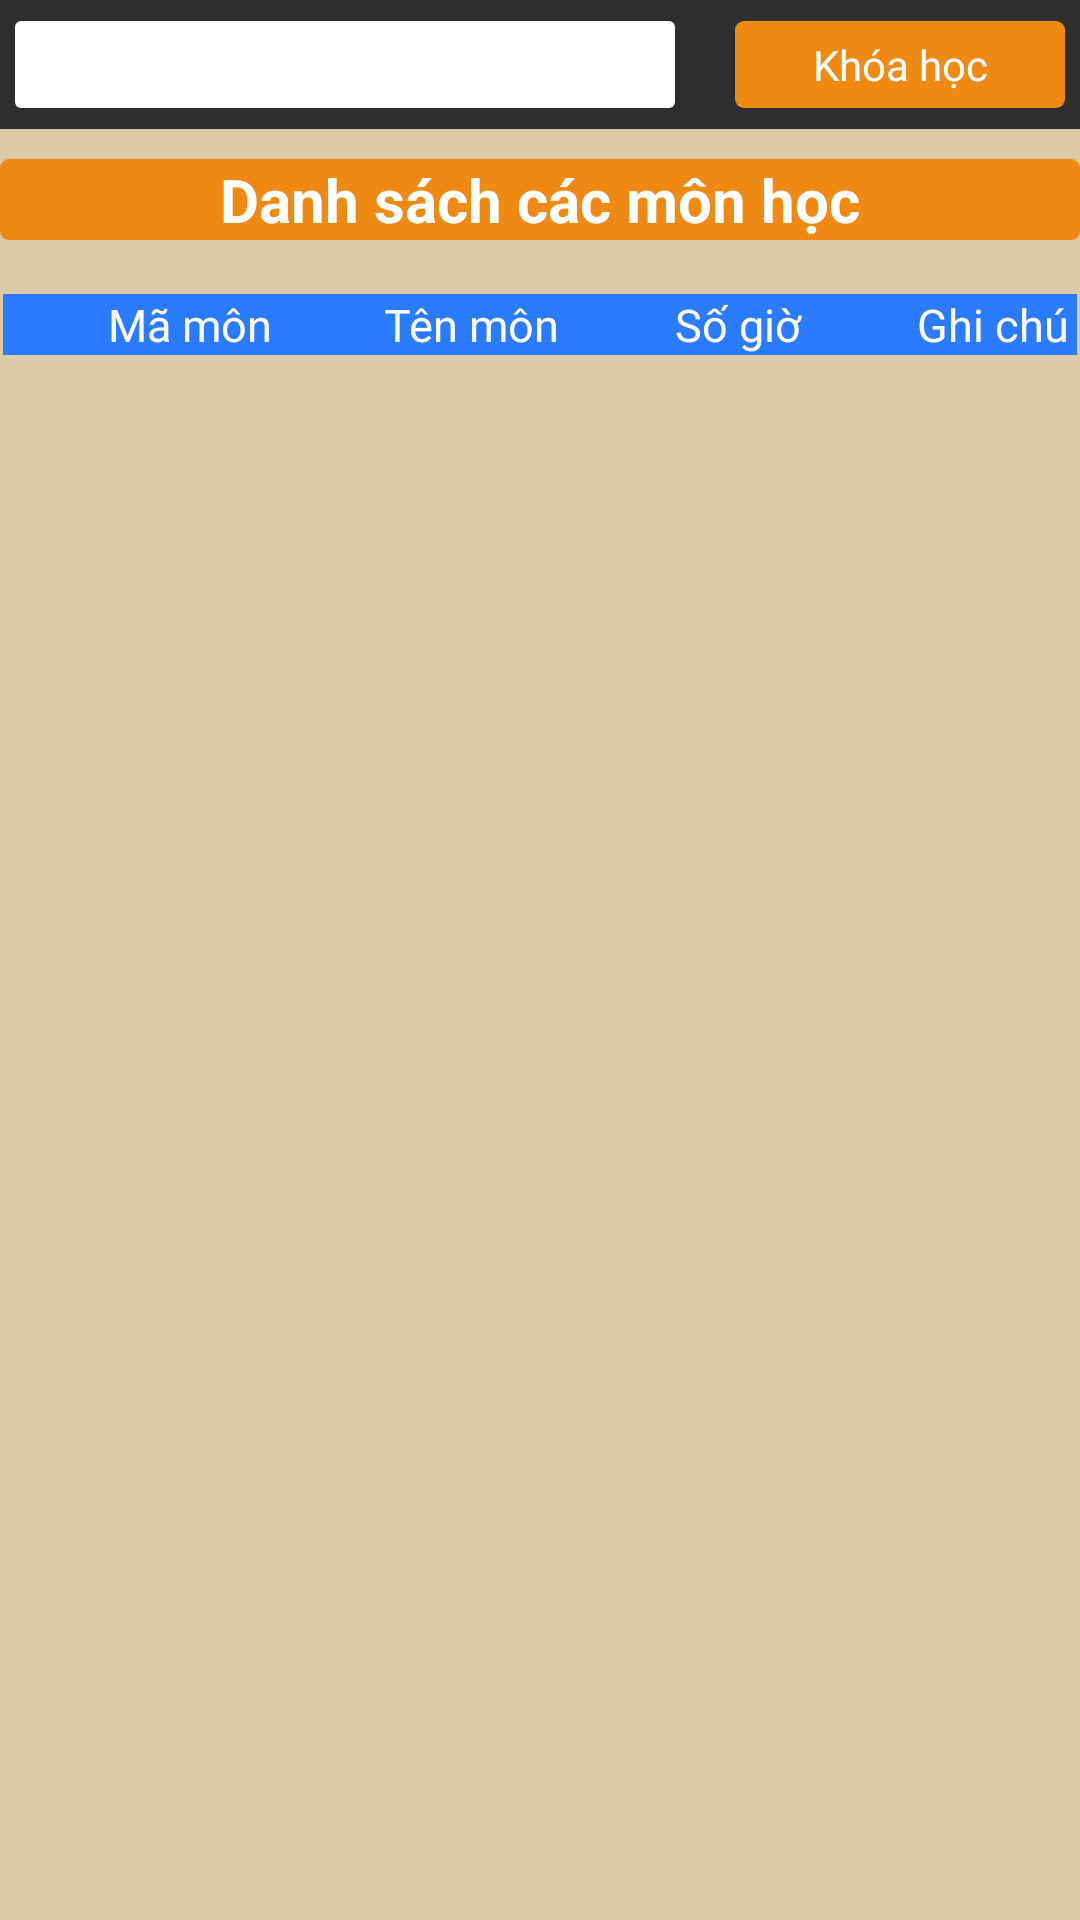

Write the Android layout XML for this screen, with the resource values it uses.
<!-- AndroidManifest.xml: application theme AppTheme -->
<!-- res/layout/chuong_trinh.xml -->
<?xml version="1.0" encoding="utf-8"?>
<LinearLayout xmlns:android="http://schemas.android.com/apk/res/android"
    android:layout_width="match_parent"
    android:layout_height="match_parent"
    android:background="#dccaa6"
    android:orientation="vertical" >

    <LinearLayout
        android:layout_width="match_parent"
        android:layout_height="43dp"
        android:background="#2e2e2e"
        android:paddingBottom="7dp"
        android:paddingLeft="5dp"
        android:paddingRight="5dp"
        android:paddingTop="7dp" >

        <Spinner
            android:id="@+id/spinChuongtrinh"
            android:layout_width="220dp"
            android:layout_height="match_parent"
            android:background="@drawable/my_edittext" />

        <TextView
            android:id="@+id/textView2"
            android:layout_width="match_parent"
            android:layout_height="match_parent"
            android:layout_marginLeft="20dp"
            android:background="@drawable/my_button"
            android:gravity="center"
            android:text="Khóa học"
            android:textColor="#fff" />

    </LinearLayout>

    <FrameLayout
        android:layout_width="match_parent"
        android:layout_height="wrap_content"
        android:layout_gravity="center"
        android:layout_marginTop="10dp" >

        <TextView
            android:id="@+id/textView1"
            android:layout_width="match_parent"
            android:layout_height="wrap_content"
            android:layout_gravity="center"
            android:background="@drawable/my_button"
            android:gravity="center"
            android:text="Danh sách các môn học"
            android:textAppearance="?android:attr/textAppearanceMedium"
            android:textColor="#fff"
            android:textSize="20sp"
            android:textStyle="bold" />
		
    </FrameLayout>

 <ScrollView
     android:id="@+id/scrollView3"
     android:layout_width="match_parent"
     android:layout_height="wrap_content"
     android:background="#dccaa6" >

    <TableLayout
        android:id="@+id/tableChuongtrinh"
        android:layout_width="match_parent"
        android:layout_height="wrap_content"
        android:layout_marginLeft="1dp"
        android:layout_marginRight="1dp"
        android:layout_marginTop="18dp"
        android:shrinkColumns="*"
        android:stretchColumns="*" >

        <TableRow
            android:id="@+id/tableRow1"
            android:layout_width="wrap_content"
            android:layout_height="wrap_content" >
	            
			<TextView
			    android:id="@+id/ct_tv2"
			    android:layout_height="match_parent"
			    android:layout_weight="1"
			    android:background="@drawable/my_table"
			    android:gravity="center"
			    android:text="Mã môn"
			    android:textColor="#fff"
			    android:textSize="15sp"
			    android:width="120dp" />
			
			<TextView
			    android:id="@+id/ct_tv3"
			    android:layout_height="match_parent"
			    android:layout_weight="1"
			    android:background="@drawable/my_table"
			    android:gravity="center"
			    android:text="Tên môn"
			    android:textColor="#fff"
			    android:textSize="15sp" />

			<TextView
			    android:id="@+id/ct_tv4"
			    android:layout_height="match_parent"
			    android:layout_weight="1"
			    android:background="@drawable/my_table"
			    android:gravity="center"
			    android:text="Số giờ"
			    android:textColor="#fff"
			    android:textSize="15sp"
			    android:width="110dp" />

			<TextView
			    android:id="@+id/ct_tv5"
			    android:layout_height="match_parent"
			    android:layout_weight="1"
			    android:background="@drawable/my_table"
			    android:gravity="center"
			    android:text="Ghi chú"
			    android:textColor="#fff"
			    android:textSize="15sp" />

	    </TableRow>
    </TableLayout>
</ScrollView>
</LinearLayout>
<!-- resources referenced by this layout -->
<resources>
  <!-- drawable my_button (drawable) -->
  <?xml version="1.0" encoding="utf-8"?>
  <shape xmlns:android="http://schemas.android.com/apk/res/android"
      android:shape="rectangle" android:padding="10dp">
      <solid android:color="#ef8b15"></solid>
      <corners
          android:bottomRightRadius="3dp"
          android:bottomLeftRadius="3dp"
          android:topLeftRadius="3dp"
          android:topRightRadius="3dp"/>
  </shape>
  <!-- drawable my_edittext (drawable) -->
  <?xml version="1.0" encoding="utf-8"?>
  <shape xmlns:android="http://schemas.android.com/apk/res/android"
      android:shape="rectangle" android:padding="10dp">
      <solid android:color="#FFFFFF"/>
      <corners
          android:bottomRightRadius="2dp"
          android:bottomLeftRadius="2dp"
          android:topLeftRadius="2dp"
          android:topRightRadius="2dp"/>
  </shape>
  <!-- drawable my_table (drawable) -->
  <?xml version="1.0" encoding="utf-8"?>
  <shape xmlns:android="http://schemas.android.com/apk/res/android"
      android:shape="rectangle" >
  
      
  <solid android:color="#2b7bff"></solid>
      
      <stroke
          android:width="1dp"
          android:color="#2b7bff" >
      </stroke>
  
  </shape>
  <style name="AppTheme" parent="AppBaseTheme">
          
      </style>
  <style name="AppBaseTheme" parent="android:Theme.NoTitleBar.Fullscreen">
          
      </style>
</resources>
